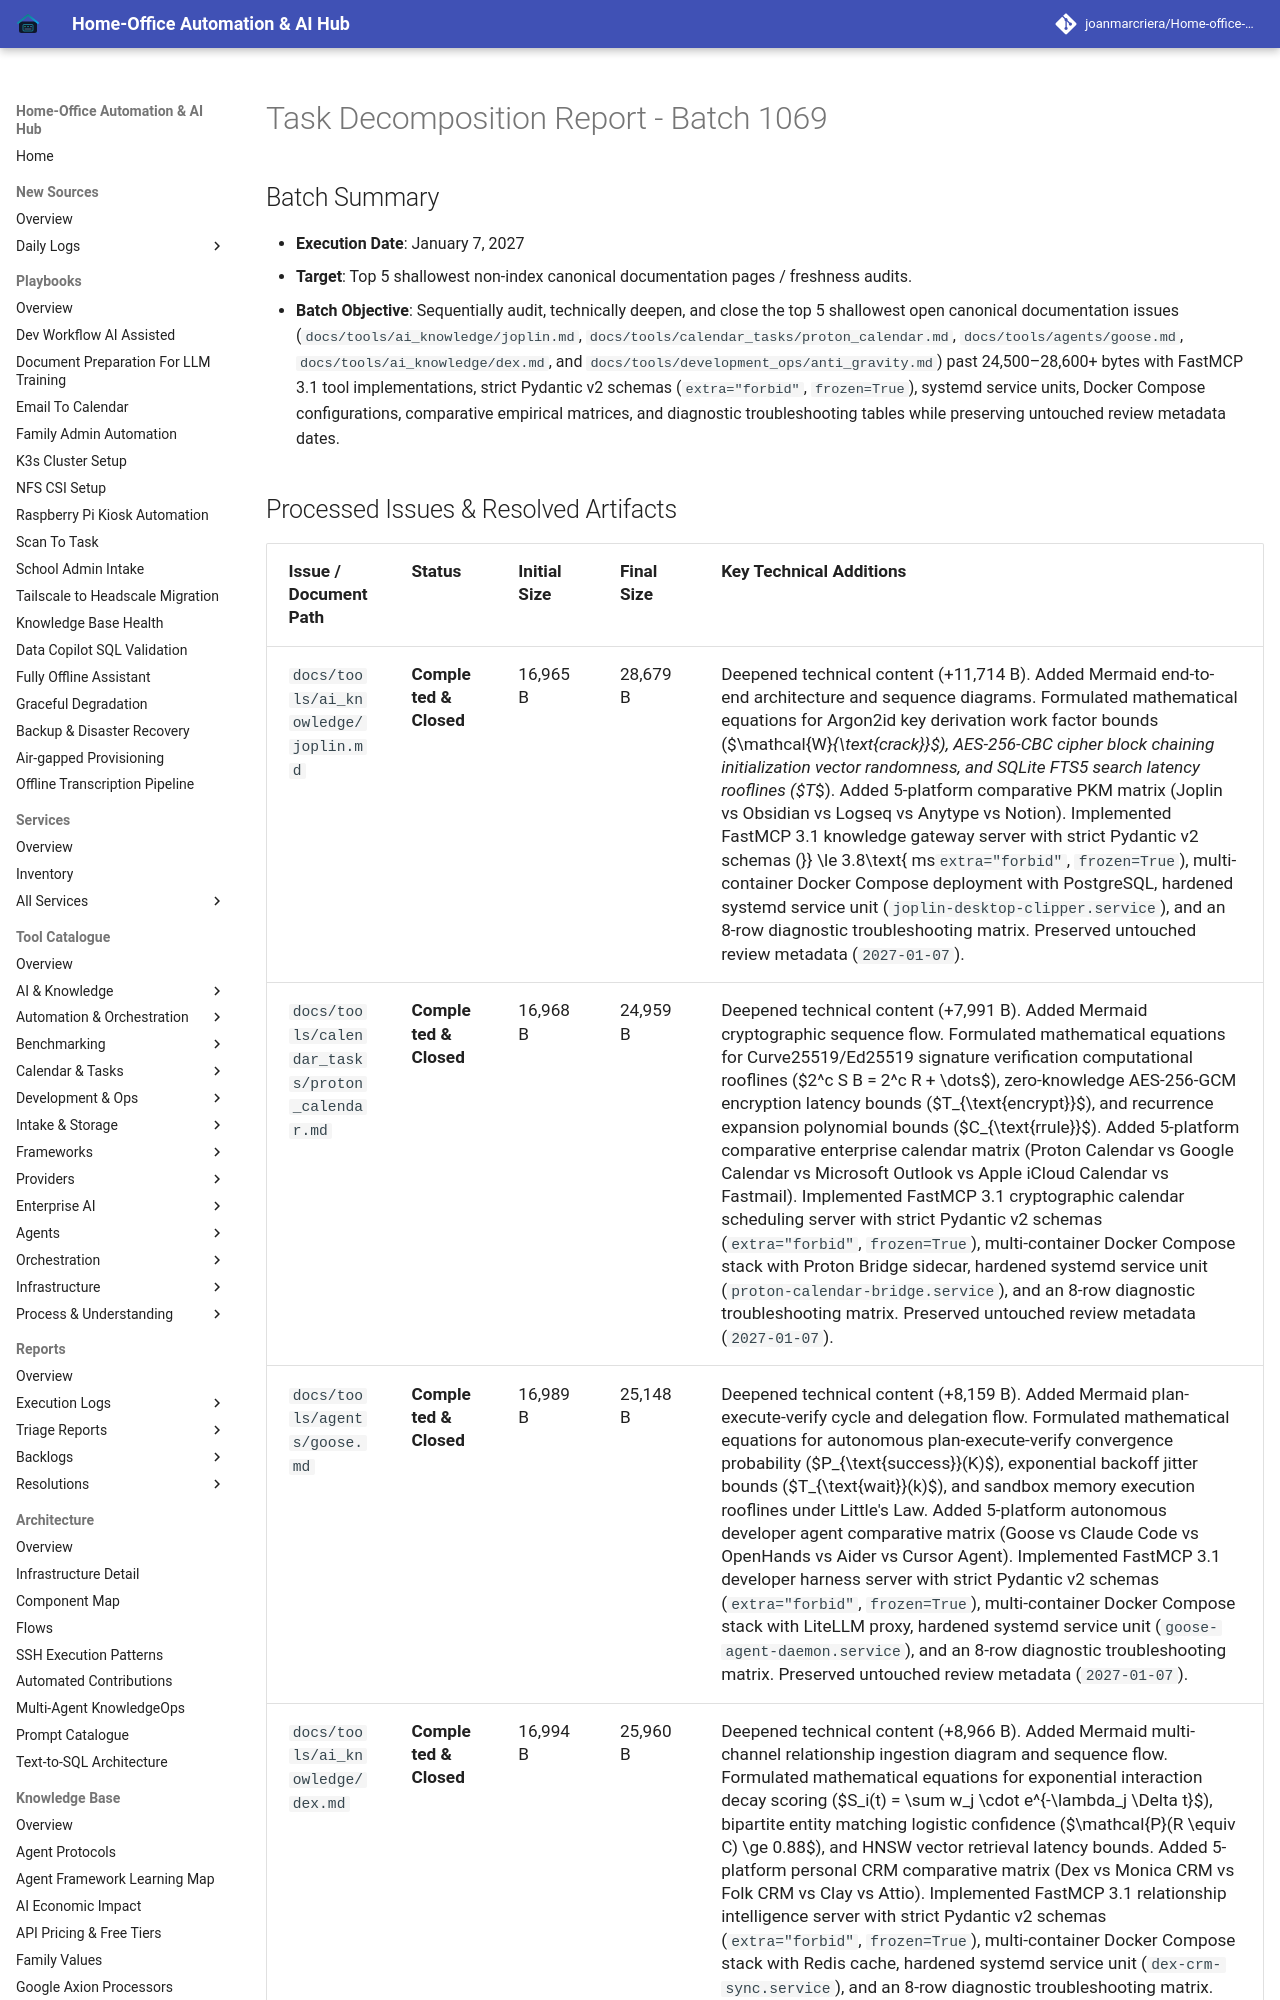

repository: joanmarcriera/Home-office-automations · page: reports/task-decomposition-batch-1069/index.html · generator: mkdocs

# Task Decomposition Report - Batch 1069

## Batch Summary
- **Execution Date**: January 7, 2027
- **Target**: Top 5 shallowest non-index canonical documentation pages / freshness audits.
- **Batch Objective**: Sequentially audit, technically deepen, and close the top 5 shallowest open canonical documentation issues (`docs/tools/ai_knowledge/joplin.md`, `docs/tools/calendar_tasks/proton_calendar.md`, `docs/tools/agents/goose.md`, `docs/tools/ai_knowledge/dex.md`, and `docs/tools/development_ops/anti_gravity.md`) past 24,500–28,600+ bytes with FastMCP 3.1 tool implementations, strict Pydantic v2 schemas (`extra="forbid"`, `frozen=True`), systemd service units, Docker Compose configurations, comparative empirical matrices, and diagnostic troubleshooting tables while preserving untouched review metadata dates.
